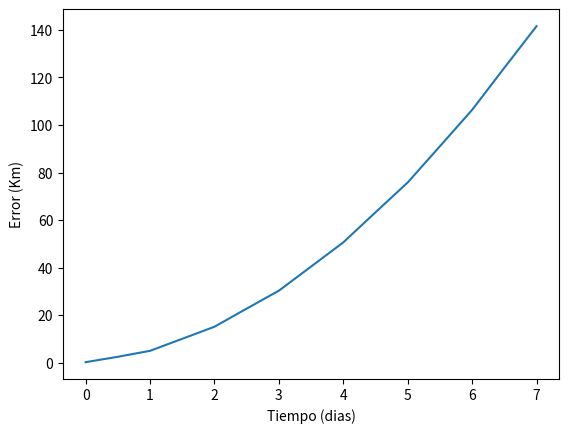

Python code for this plot:
# -*- coding: cp1252 -*-
import numpy as np
import matplotlib.pyplot as mpl

posicionSTK=[[4094.471802,2064.184491,-5010.926985],
                      [1247.024226 ,   -6342.136310 ,   -2103.766175],
                      [-3955.812864  ,  -2757.839022,     4777.961512],
                      [-1657.471075 ,    6041.772303  ,   2598.339425],
                      [3789.498110 ,    3369.242878,    -4516.810340],
                      [2062.024702,    -5697.145206,    -3081.786419],
                      [-3562.973007,    -3993.896860 ,    4178.358877],
                      [-2433.020174  ,   5265.181606 ,    3515.525159],
                      [3316.799578 ,    4525.168877 ,   -3822.778383],
                      [2786.031952,    -4800.749271,    -3923.813234],
                      [-3012.384206,    -5053.135591,     3393.760651],
                      [-3100.487479 ,    4254.695514 ,    4276.541029],
                      [2697.196099 ,    5480.660447,   -2959.431858],
                      [3387.090798 ,   -3692.496723 ,   -4592.681187]]

posicionSIM=[[ 4094.880342 ,       2061.747662 ,       -5011.645958],
                      [1244.019813 ,       -6343.989622 ,      -2100.117354],
                      [-3958.027274   ,    -2748.611192   ,    4781.528719],
                      [-1648.798969,       6048.686522,        2587.936925],
                      [3795.779229  ,      3349.506961 ,       -4526.395110],
                      [2045.579885  ,      -5713.676120 ,      -3062.343632],
                      [-3576.431524  ,     -3961.194469  ,     4198.101814 ],
                      [-2407.301776  ,     5296.970856  ,      3485.610067],
                      [3341.070355 ,       4478.047314  ,      -3857.400152 ],
                      [2750.528160 ,       -4854.150876 ,      -3883.304601],
                      [-3051.782797  ,     -4992.093915  ,     3448.681674],
                      [ -3055.434518 ,      4336.941576 ,       4226.337094 ],
                      [2756.133470  ,      5407.140756 ,       -3040.115166 ],
                      [3333.996471 ,       -3810.483443 ,      -4535.261664]]

error =[0.3056343]

for i in range(0,len(posicionSTK)):
    a=posicionSTK[i]
    b=posicionSIM[i]
    d=np.sqrt((a[0]-b[0])**2+(a[1]-b[1])**2+(a[2]-b[2])**2)
    error.append(d)

t=[]
for i in range(0,len(posicionSTK)+1):
    t.append(0.5*i)


mpl.plot(t,error)
mpl.xlabel("Tiempo (dias)")
mpl.ylabel("Error (Km)")
#mpl.title("Modulo del error en la posicicion frente a STK")
mpl.show()

##posana=[3385.2832,-3696.5798,-4590.7318]
##possim=[3333.996471 ,       -3810.483443 ,      -4535.261664]
##
##velsim=[2.9170,6.3275,-3.1674]
##velstk=[2.8381,6.4156,-3.0603]
##velana=[2.8409,6.4127,-3.06408]
##a=posana
##b=possim
##print np.sqrt((a[0]-b[0])**2+(a[1]-b[1])**2+(a[2]-b[2])**2)
##a=velana
##b=velsim
##print np.sqrt((a[0]-b[0])**2+(a[1]-b[1])**2+(a[2]-b[2])**2)
##a=velstk
##b=velsim
##print np.sqrt((a[0]-b[0])**2+(a[1]-b[1])**2+(a[2]-b[2])**2)

    


